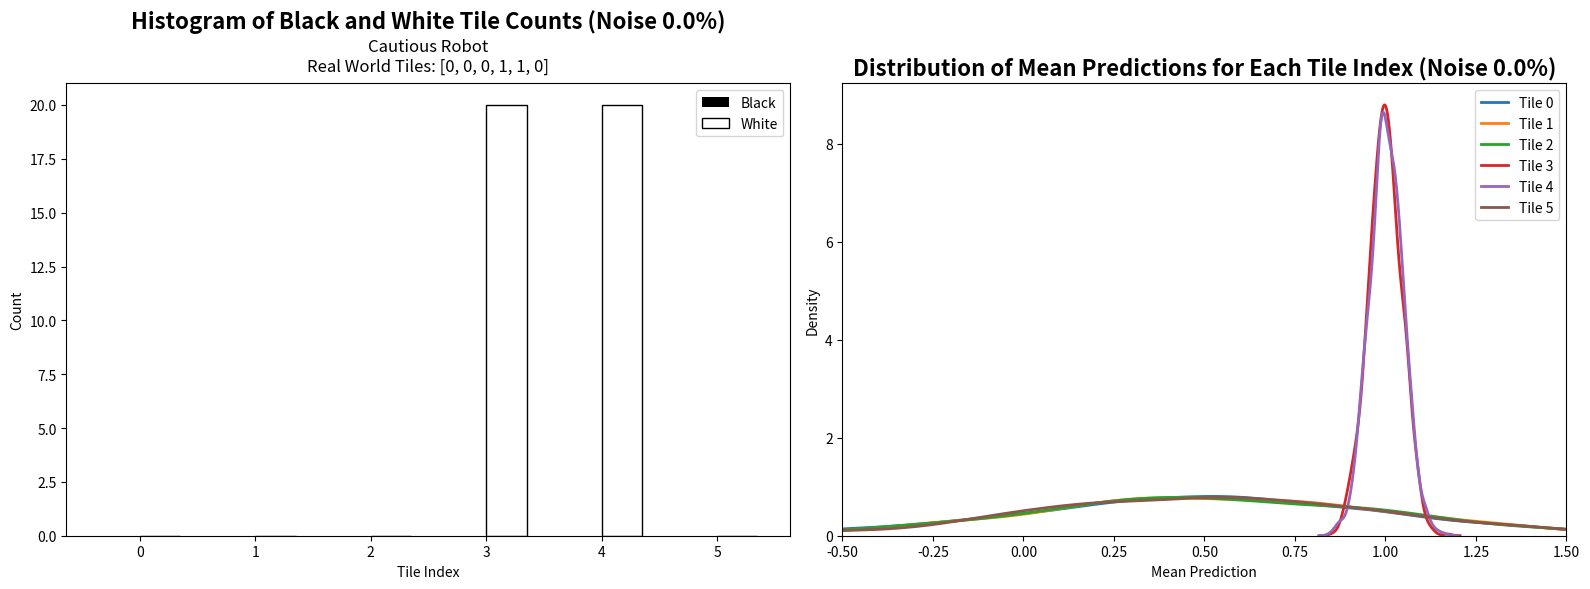
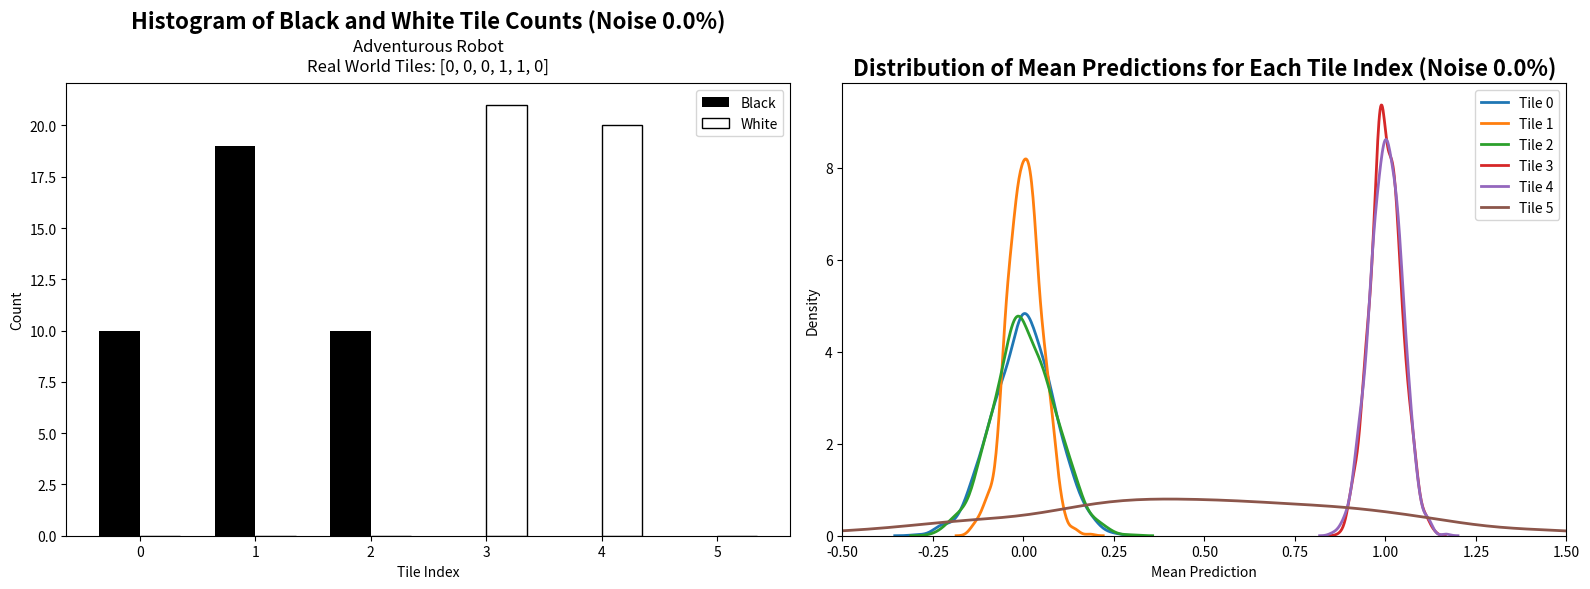
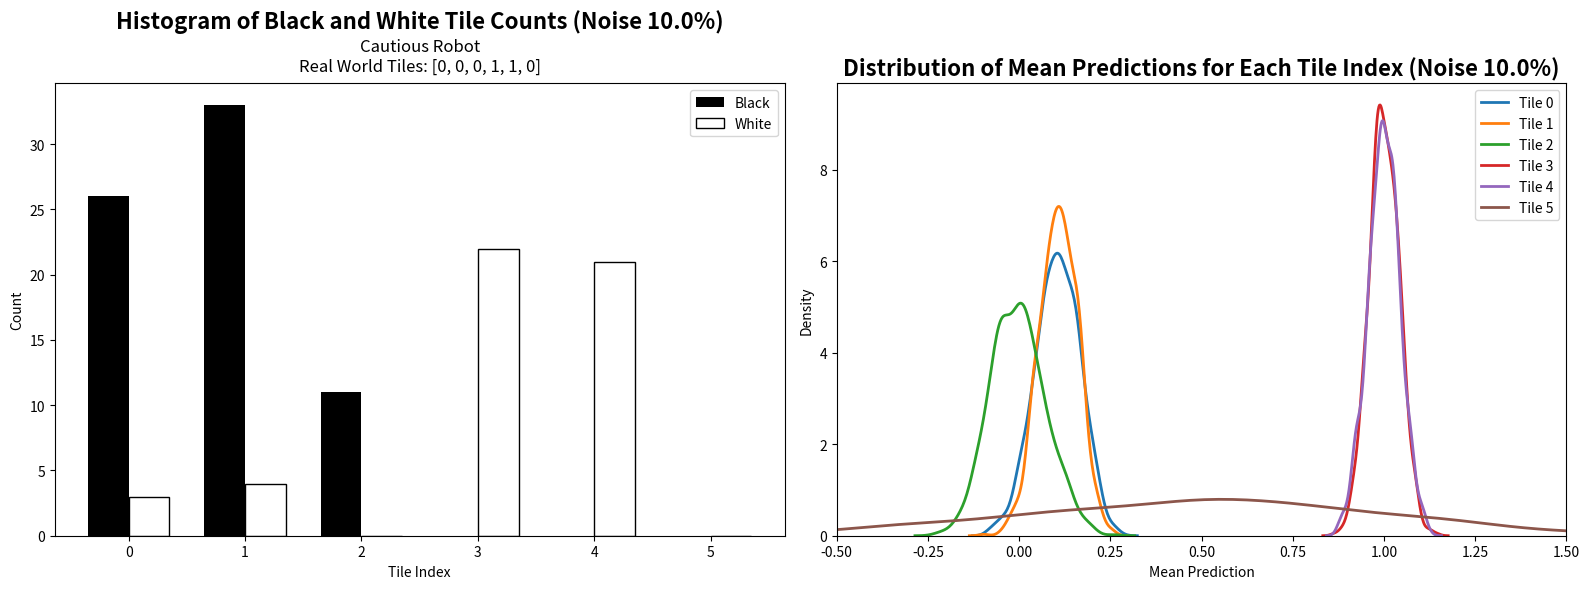
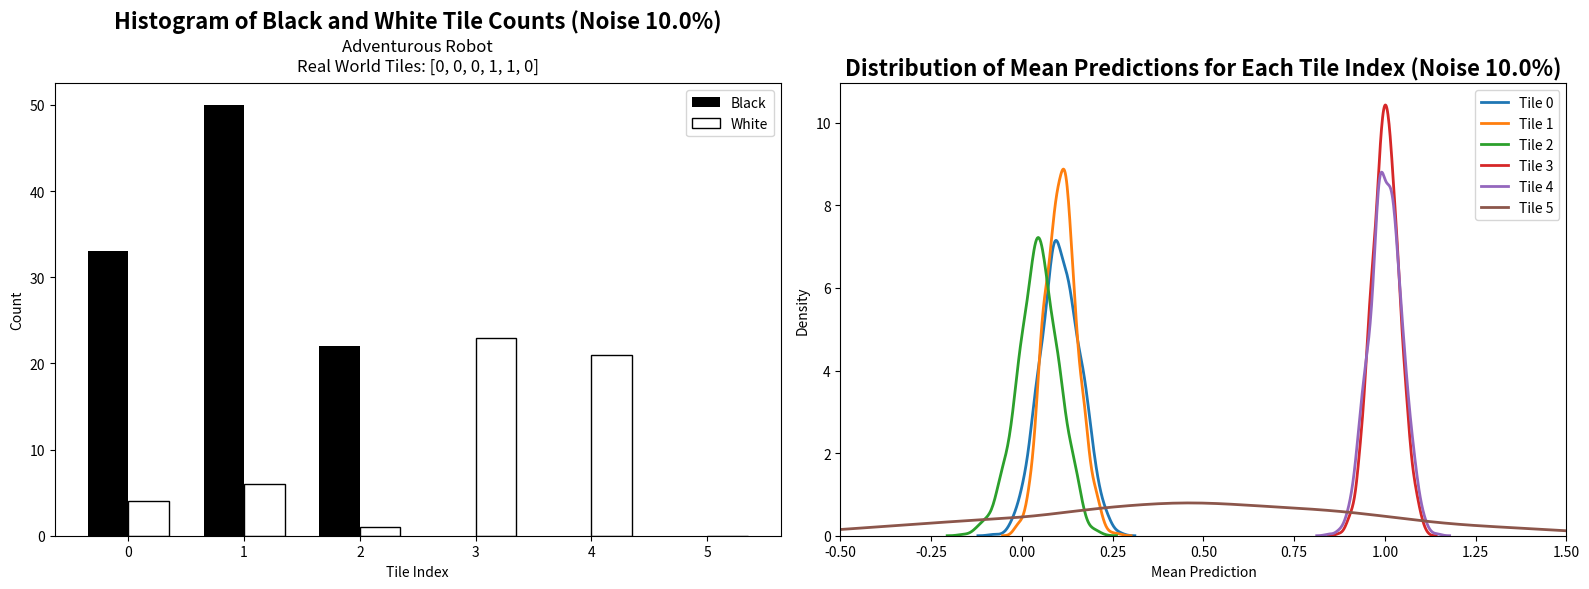
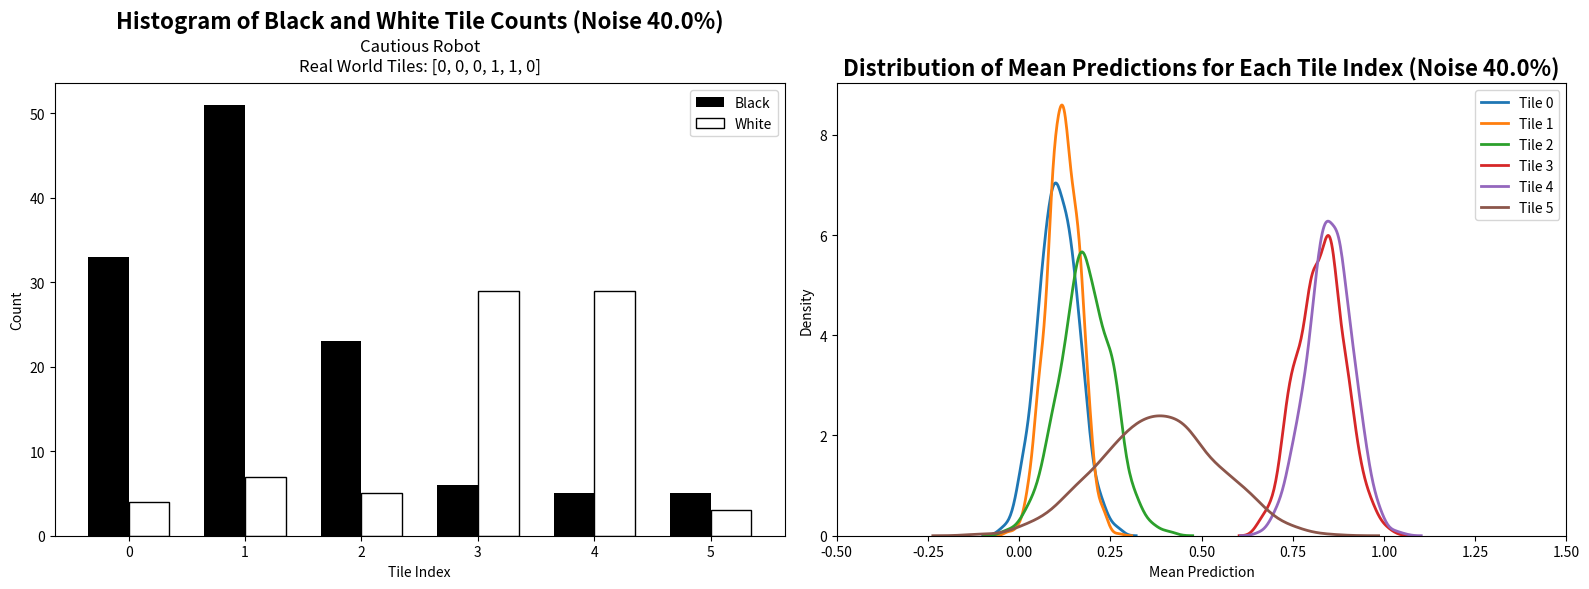
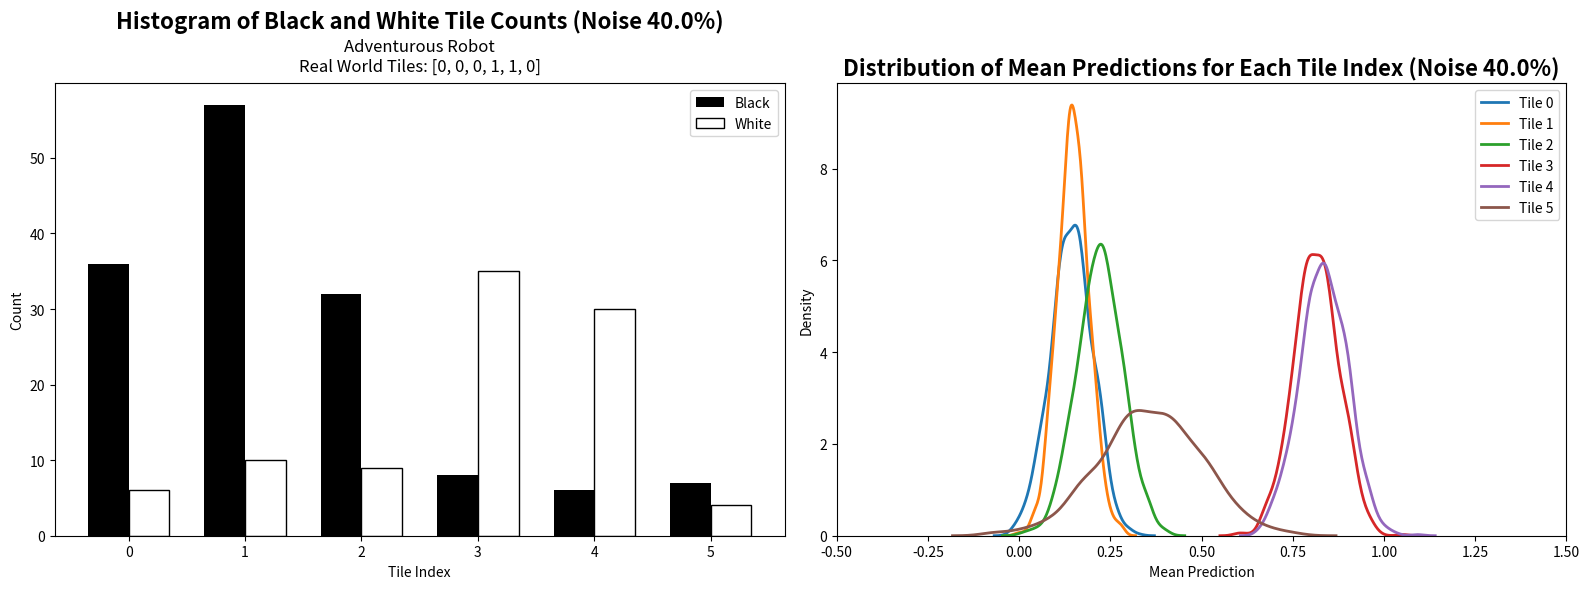

Reproduce these figures in Python, in order.
import random
import matplotlib.pyplot as plt
import numpy as np
import seaborn as sns
from scipy.stats import beta

class TileWorld:
    def __init__(self, length):
        # Initialize the world with random black(0) and white(1) tiles
        self.tiles = [random.choice([0, 1]) for _ in range(length)]
        self.length = length

class Robot:
    def __init__(self, world):
        self.world = world
        self.position = random.randint(0, self.world.length - 1)
        self.world_model = {i: [0, 0] for i in range(self.world.length)}  # Histogram: [black_count, white_count]
        self.history = []

        # Initialize noise level (default 0%)
        self.noise_level = 0.0

    def set_noise_level(self, noise_level):
        if noise_level not in [0.0, 0.1, 0.4]:
            raise ValueError("Noise level must be 0.0 (no noise), 0.1 (10% noise), or 0.4 (40% noise).")
        self.noise_level = noise_level

    def sense(self):
        # Simulate perception with noise based on self.noise_level
        # Noise of perception
        perceived_color = self.world.tiles[self.position]
        
        if self.noise_level == 0.1:
            if random.random() < 0.1:
                perceived_color = 1 - perceived_color  # Flip perception with 10% probability
        elif self.noise_level == 0.4:
            if random.random() < 0.4:
                perceived_color = 1 - perceived_color  # Flip perception with 40% probability
        
        # Update the histogram for the current position
        if perceived_color == 0:
            self.world_model[self.position][0] += 1
        else:
            self.world_model[self.position][1] += 1

        self.history.append(self.position)

    def predict_color(self, position):
        black_count, white_count = self.world_model[position]
        total_count = black_count + white_count
        if total_count == 0:
            return 0.5  # Initial prediction when no data
        else:
            return white_count / total_count

    def choose_action(self, strategy='cautious'):
        if strategy == 'cautious':
            return self.cautious_strategy()
        elif strategy == 'adventurous':
            return self.adventurous_strategy()
        else:
            raise ValueError("Unknown strategy. Choose 'cautious' or 'adventurous'.")

    def cautious_strategy(self):
        if self.position == 0:
            return 1  # Move right if at the left edge
        elif self.position == self.world.length - 1:
            return -1  # Move left if at the right edge

        # Calculate uncertainty for left and right actions
        left_uncertainty = self.calculate_uncertainty(self.position - 1)
        right_uncertainty = self.calculate_uncertainty(self.position + 1)

        # Choose action based on minimum uncertainty
        if left_uncertainty < right_uncertainty:
            return -1  # Move left
        elif right_uncertainty < left_uncertainty:
            return 1  # Move right
        else:
            return random.choice([-1, 1])  # Random choice if uncertainty is equal

    def adventurous_strategy(self):
        if self.position == 0:
            return 1  # Move right if at the left edge
        elif self.position == self.world.length - 1:
            return -1  # Move left if at the right edge

        # Calculate uncertainty for left and right actions
        left_uncertainty = self.calculate_uncertainty(self.position - 1)
        right_uncertainty = self.calculate_uncertainty(self.position + 1)

        # Choose action based on maximum uncertainty
        if left_uncertainty > right_uncertainty:
            return -1  # Move left
        elif right_uncertainty > left_uncertainty:
            return 1  # Move right
        else:
            return random.choice([-1, 1])  # Random choice if uncertainty is equal

    def calculate_uncertainty(self, position):
        # Calculate uncertainty using beta distribution variance
        if position < 0 or position >= self.world.length:
            return float('inf')  # High uncertainty if out of bounds

        black_count, white_count = self.world_model[position]
        total_count = black_count + white_count
        if total_count == 0:
            return 0.25  # Maximum uncertainty when no data
        p = white_count / total_count
        variance = beta.mean(white_count + 1, black_count + 1) * (1 - beta.mean(white_count + 1, black_count + 1)) / (1 + white_count + black_count)
        return variance

    def move(self, action):
        # Simulate action with noise
        if random.random() < self.noise_level:
            action = -action  # Flip action with probability equal to noise level

        self.position += action
        self.position = max(0, min(self.position, self.world.length - 1))

    def run(self, steps, strategy='cautious'):
        for _ in range(steps):
            self.sense()
            action = self.choose_action(strategy)
            self.move(action)

    @staticmethod
    def generate_samples(mean, variance, size=1000):
        if variance == 0:
            variance = 0.0001  # Set a small variance if it is zero
        stddev = np.sqrt(variance)
        return np.random.normal(mean, stddev, size)

def main():
    # Parameters
    world_length = 6
    steps = 40
    noise_levels = [0.0, 0.1, 0.4]  # Noise levels for perception

    # Initialize
    world = TileWorld(world_length)
    robot = Robot(world)

    # Run simulations for each noise level and strategy
    for noise_level in noise_levels:
        robot.set_noise_level(noise_level)

        for strategy in ['cautious', 'adventurous']:
            print(f"\nRunning the simulation with {strategy} strategy and {noise_level * 100}% noise... ")
            robot.run(steps, strategy)

            print("World Tiles:", world.tiles)
            #print("Robot History:", robot.history)

            # Print final predictions and variances
            print("\nFinal Predictions and Variances:")
            means = []
            variances = []
            for pos in range(world_length):
                black_count, white_count = robot.world_model[pos]
                total_count = black_count + white_count
                if total_count == 0:
                    mean = 0.5
                    variance = 0.25
                else:
                    mean = white_count / total_count
                    variance = beta.mean(white_count + 1, black_count + 1) * (1 - beta.mean(white_count + 1, black_count + 1)) / (1 + white_count + black_count)
                means.append(mean)
                variances.append(variance)
                print(f"Position {pos}: Mean = {mean:.3f}, Variance = {variance:.3f}")

            # Create subplots for histograms and KDE plots
            fig, axes = plt.subplots(1, 2, figsize=(16, 6))

            #===== Plot the histogram of black and white tile counts for each index ====#
            ax = axes[0]
            width = 0.35  # width of the bars
            x = np.arange(world_length)
            black_counts = [robot.world_model[i][0] for i in range(world_length)]
            white_counts = [robot.world_model[i][1] for i in range(world_length)]
            ax.bar(x - width/2, black_counts, width, color='black', label='Black')
            ax.bar(x + width/2, white_counts, width, color='white', edgecolor='black', label='White')
            ax.set_xlabel('Tile Index')
            ax.set_ylabel('Count')
            ax.set_title(f'Histogram of Black and White Tile Counts (Noise {noise_level * 100}%)', fontsize=16, fontweight='bold', pad=40)
            ax.text(0.5, 1.1, f'{strategy.capitalize()} Robot\nReal World Tiles: ' + str(world.tiles), transform=ax.transAxes, fontsize=12, verticalalignment='top', horizontalalignment='center')
            ax.set_xticks(x)
            ax.set_xticklabels(x)
            ax.legend()

            #====== Plot the distribution of mean predictions across tile indices =====#
            ax = axes[1]

            # Plotting KDE for each tile index
            for index, (mean, variance) in enumerate(zip(means, variances)):
                samples = Robot.generate_samples(mean, variance)
                sns.kdeplot(samples, label=f'Tile {index}', linewidth=2)

            ax.set_xlabel('Mean Prediction')
            ax.set_ylabel('Density')
            ax.set_title(f'Distribution of Mean Predictions for Each Tile Index (Noise {noise_level * 100}%)', fontsize=16, fontweight='bold')
            ax.legend()

            # Set x-axis limits
            ax.set_xlim(-0.5, 1.5)

            plt.tight_layout()
            plt.savefig(f'{strategy}_{int(noise_level * 100)}_noise.png')
            plt.show()

# Run the main function
if __name__ == "__main__":
    main()
